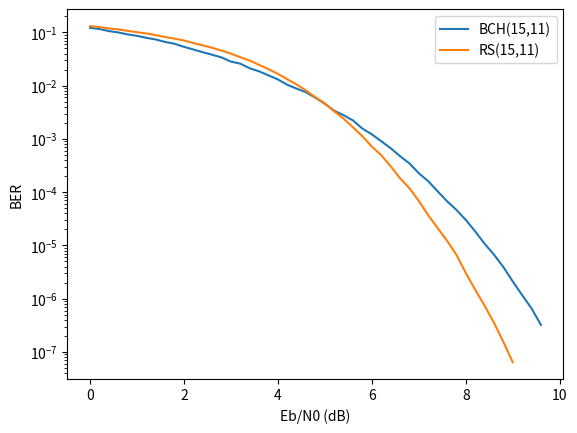
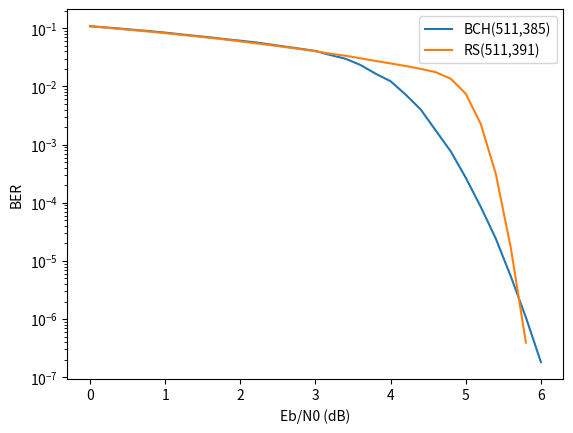

Source code (Python) for these figures, in order:
import matplotlib.pyplot as plt
import numpy as np
snr_BCH_15_11 = np.arange(0, 9.8, 0.2)
BER_BCH_15_11 = [1.22e-01,     1.16e-01,     1.06e-01,     1.00e-01,     9.19e-02,     8.63e-02,     7.92e-02,     7.36e-02,     6.62e-02,     6.12e-02,     5.36e-02,     4.78e-02,     4.25e-02,     3.81e-02,     3.39e-02,     2.83e-02,     2.59e-02,     2.12e-02,     1.86e-02,     1.56e-02,     1.31e-02,     1.04e-02,     8.80e-03,     7.50e-03,
                 5.94e-03,     4.56e-03,     3.38e-03,     2.79e-03,     2.22e-03,     1.56e-03,     1.22e-03,     9.07e-04,     6.71e-04,     4.75e-04,     3.48e-04,     2.27e-04,     1.61e-04,     1.04e-04,     6.79e-05,     4.66e-05,     3.02e-05,     1.84e-05,     1.08e-05,     6.73e-06,     3.94e-06,     2.11e-06,     1.17e-06,     6.58e-07,     3.22e-07]
snr_RS_15_11 = np.arange(0, 9.2, 0.2)
BER_RS_15_11 = [1.31e-01, 1.26e-01, 1.19e-01, 1.14e-01, 1.07e-01, 1.01e-01, 9.56e-02, 8.88e-02, 8.20e-02, 7.64e-02, 7.05e-02, 6.32e-02, 5.72e-02, 5.14e-02, 4.57e-02, 3.99e-02, 3.42e-02, 2.96e-02, 2.46e-02, 2.04e-02, 1.67e-02, 1.32e-02,
                1.05e-02, 8.09e-03, 6.06e-03, 4.63e-03, 3.30e-03, 2.40e-03, 1.65e-03, 1.12e-03, 7.20e-04, 4.95e-04, 3.08e-04, 1.83e-04, 1.19e-04, 6.86e-05, 3.70e-05, 2.13e-05, 1.23e-05, 6.70e-06, 3.06e-06, 1.48e-06, 7.42e-07, 3.54e-07, 1.55e-07, 6.43e-08]
snr_BCH_511_385 = np.arange(0, 6.2, 0.2)
BER_BCH_511_385 = [1.09e-01,                   1.04e-01,                   9.92e-02,                   9.39e-02,                   8.95e-02,                   8.44e-02,                   7.91e-02,                   7.44e-02,                   7.00e-02,                   6.52e-02,                   6.13e-02,                   5.74e-02,                   5.28e-02,                   4.84e-02,                   4.46e-02,
                   4.08e-02,                   3.47e-02,                   3.00e-02,                   2.34e-02,                   1.66e-02,                   1.23e-02,                   7.25e-03,                   4.03e-03,                   1.75e-03,                   7.66e-04,                   2.69e-04,                   8.48e-05,                   2.41e-05,                   5.38e-06,                   1.07e-06,                   1.81e-07]
snr_RS_511_391 = np.arange(0, 6, 0.2)
BER_RS_511_391 = [1.08e-01, 1.03e-01, 9.75e-02, 9.24e-02, 8.76e-02, 8.26e-02, 7.76e-02, 7.31e-02, 6.86e-02, 6.42e-02, 5.97e-02, 5.54e-02, 5.15e-02, 4.75e-02,
                  4.39e-02, 4.04e-02, 3.66e-02, 3.38e-02, 3.05e-02, 2.75e-02, 2.49e-02, 2.25e-02, 2.01e-02, 1.76e-02, 1.36e-02, 7.51e-03, 2.26e-03, 3.13e-04, 1.66e-05, 3.93e-07]
plt.figure()
plt.xlabel("Eb/N0 (dB)")
plt.ylabel("BER")
plt.yscale("log")
plt.plot(snr_BCH_15_11, BER_BCH_15_11, label="BCH(15,11)")
plt.plot(snr_RS_15_11, BER_RS_15_11, label="RS(15,11)")
plt.legend()

plt.figure()
plt.xlabel("Eb/N0 (dB)")
plt.ylabel("BER")
plt.yscale("log")
plt.plot(snr_BCH_511_385, BER_BCH_511_385, label="BCH(511,385)")
plt.plot(snr_RS_511_391, BER_RS_511_391, label="RS(511,391)")
plt.legend()


plt.show()
